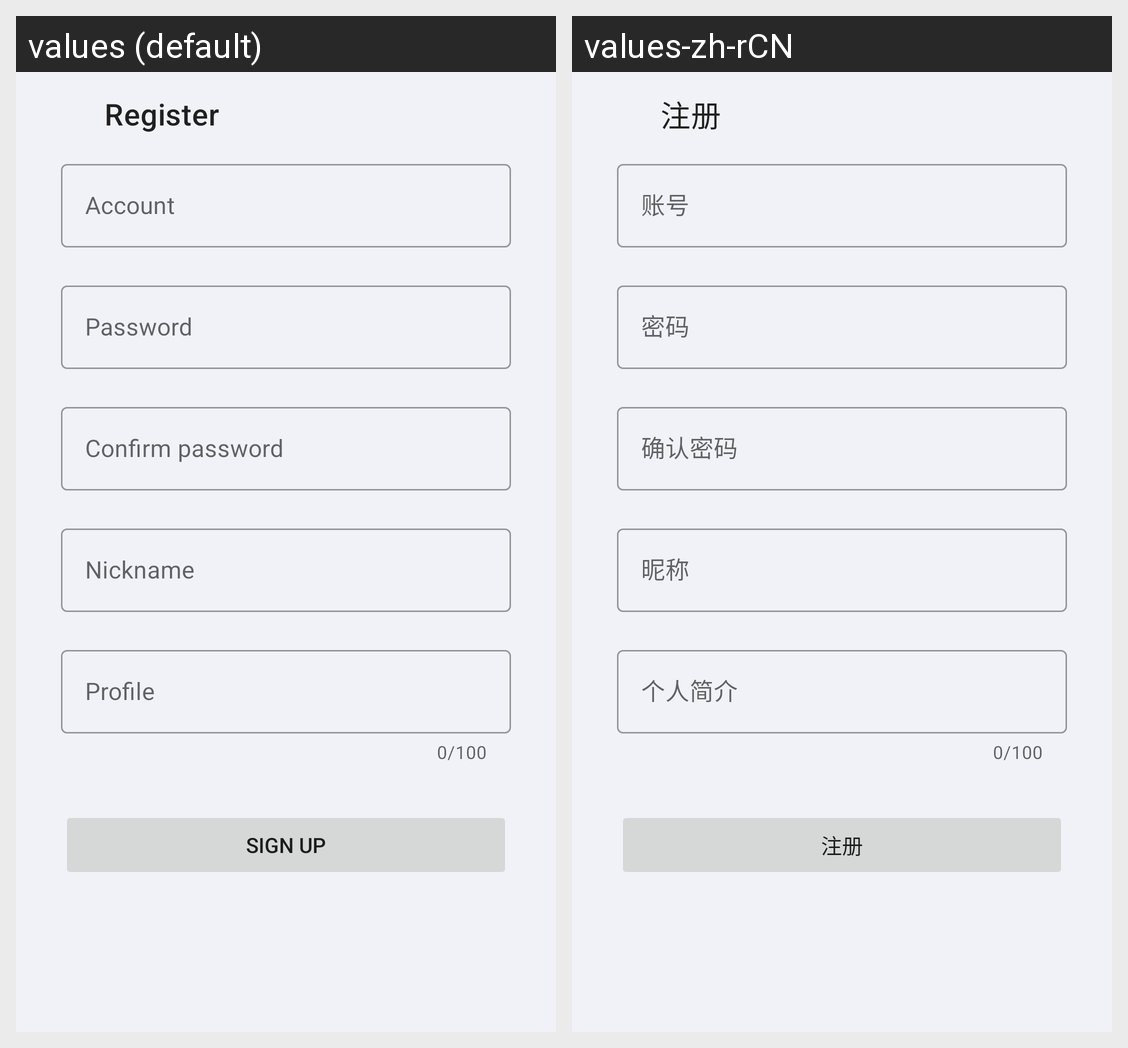

For this localized Android screen grid, give each drawn string resource with its value in every locale shown.
Android screen res/layout/activity_register.xml rendered under 2 locales, left to right: values (default), values-zh-rCN. Device: Nexus 5 (rendered at 1080×1920; each locale shown at half size, 540×960, under a caption strip naming it); theme Theme.Better.
Strings drawn on this screen, with the default value and each locale's value (text and hints the layout hard-codes, and strings that could not be matched under every locale, appear in the picture but are not listed):

register_title
  values: Register
  values-zh-rCN: 注册

all_account
  values: Account
  values-zh-rCN: 账号

all_password
  values: Password
  values-zh-rCN: 密码

all_confirm_password
  values: Confirm password
  values-zh-rCN: 确认密码

all_nickname
  values: Nickname
  values-zh-rCN: 昵称

all_profile
  values: Profile
  values-zh-rCN: 个人简介

all_sign_up
  values: Sign up
  values-zh-rCN: 注册
